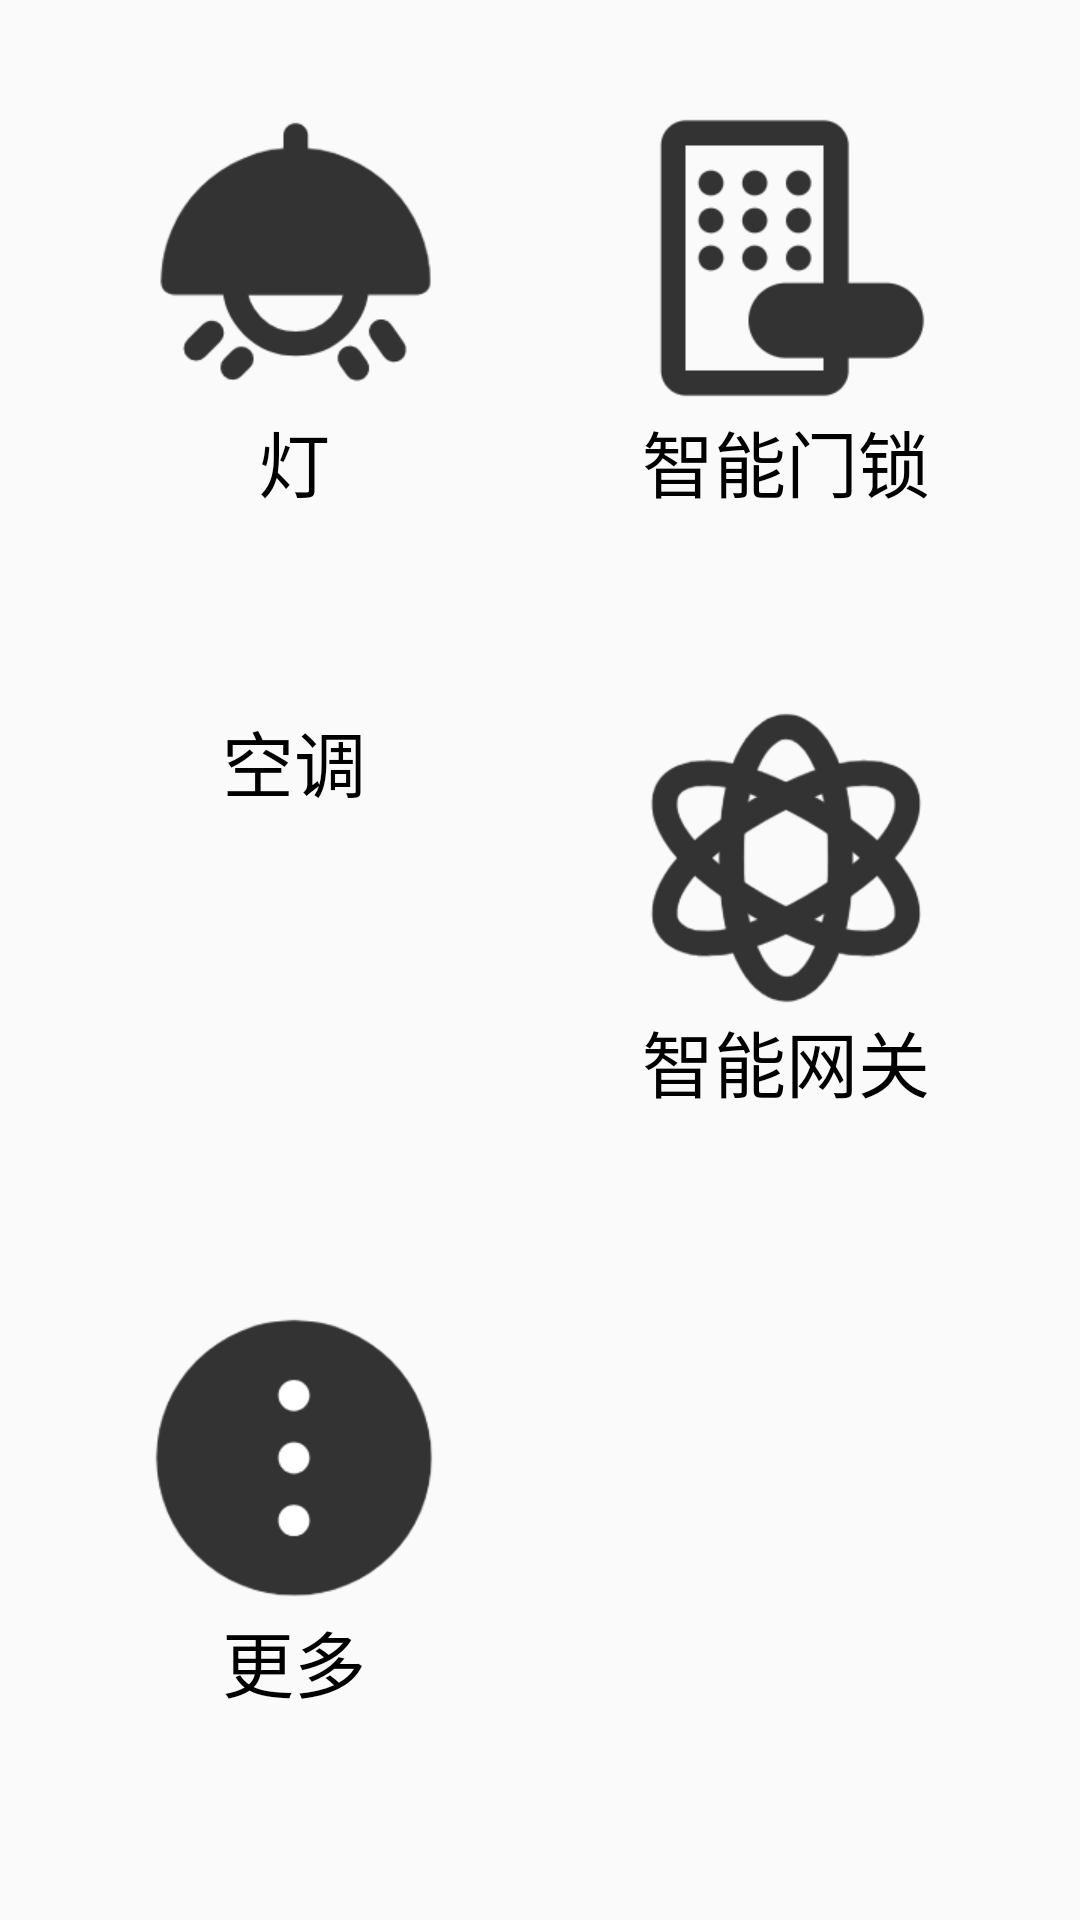

Android layout source for this screen:
<!-- AndroidManifest.xml: application theme AppTheme -->
<!-- res/layout/home_d.xml -->
<?xml version="1.0" encoding="utf-8"?>

<GridLayout
    xmlns:android="http://schemas.android.com/apk/res/android"
    android:layout_column="1"
    android:layout_row="1"
    android:padding="16dp"
    android:layout_width="match_parent"
    android:layout_height="match_parent">

    <LinearLayout
        android:padding="20dp"
        android:layout_width="wrap_content"
        android:layout_height="200dp"
        android:orientation="vertical"
        android:layout_row="0"
        android:layout_column="0"
        android:layout_columnWeight="1">
        <ImageView
            android:id="@+id/main_light"
            android:layout_gravity="center"
            android:layout_width="wrap_content"
            android:layout_height="wrap_content"
            android:src="@mipmap/light">
        </ImageView>

        <TextView
            android:layout_gravity="center"
            android:layout_width="wrap_content"
            android:layout_height="wrap_content"
            android:text="灯"
            android:textSize="24dp"
            android:textColor="#000000"
            android:gravity="center">
        </TextView>
    </LinearLayout>

    <LinearLayout
        android:padding="20dp"
        android:layout_width="wrap_content"
        android:layout_height="200dp"
        android:orientation="vertical"
        android:layout_row="0"
        android:layout_column="1"
        android:layout_columnWeight="1">
        <ImageView
            android:id="@+id/main_electronic_door_lock"
            android:layout_gravity="center"
            android:layout_width="wrap_content"
            android:layout_height="wrap_content"
            android:src="@mipmap/electronic_door_lock">
        </ImageView>

        <TextView
            android:layout_gravity="center"
            android:layout_width="wrap_content"
            android:layout_height="wrap_content"
            android:text="智能门锁"
            android:textSize="24dp"
            android:textColor="#000000"
            android:gravity="center">
        </TextView>
    </LinearLayout>

    <LinearLayout
        android:padding="20dp"
        android:layout_width="wrap_content"
        android:layout_height="200dp"
        android:orientation="vertical"
        android:layout_row="1"
        android:layout_column="0"
        android:layout_columnWeight="1">
        <ImageView
            android:id="@+id/main_air_conditioning"
            android:layout_gravity="center"
            android:layout_width="wrap_content"
            android:layout_height="wrap_content"
            android:src="@mipmap/air_conditioning_main">
        </ImageView>

        <TextView
            android:layout_gravity="center"
            android:layout_width="wrap_content"
            android:layout_height="wrap_content"
            android:text="空调"
            android:textSize="24dp"
            android:textColor="#000000"
            android:gravity="center">
        </TextView>
    </LinearLayout>

    <LinearLayout
        android:padding="20dp"
        android:layout_width="wrap_content"
        android:layout_height="200dp"
        android:orientation="vertical"
        android:layout_row="1"
        android:layout_column="1"
        android:layout_columnWeight="1">
        <ImageView
            android:id="@+id/main_smart_optimization"
            android:layout_gravity="center"
            android:layout_width="wrap_content"
            android:layout_height="wrap_content"
            android:src="@mipmap/smart_optimization">
        </ImageView>

        <TextView
            android:layout_gravity="center"
            android:layout_width="wrap_content"
            android:layout_height="wrap_content"
            android:text="智能网关"
            android:textSize="24dp"
            android:textColor="#000000"
            android:gravity="center">
        </TextView>
    </LinearLayout>

    <LinearLayout
        android:padding="20dp"
        android:layout_width="wrap_content"
        android:layout_height="200dp"
        android:orientation="vertical"
        android:layout_row="2"
        android:layout_column="0"
        android:layout_columnWeight="1">
        <ImageView
            android:id="@+id/main_more_three"
            android:layout_gravity="center"
            android:layout_width="wrap_content"
            android:layout_height="wrap_content"
            android:src="@mipmap/more_three">
        </ImageView>

        <TextView
            android:layout_gravity="center"
            android:layout_width="wrap_content"
            android:layout_height="wrap_content"
            android:text="更多"
            android:textSize="24dp"
            android:textColor="#000000"
            android:gravity="center">
        </TextView>
    </LinearLayout>
</GridLayout>
<!-- resources referenced by this layout -->
<resources>
  <!-- mipmap electronic_door_lock: png bitmap (mipmap-xhdpi, 4415 bytes) -->
  <!-- mipmap light: png bitmap (mipmap-xhdpi, 6746 bytes) -->
  <!-- mipmap more_three: png bitmap (mipmap-xhdpi, 7577 bytes) -->
  <!-- mipmap smart_optimization: png bitmap (mipmap-xhdpi, 12496 bytes) -->
  <style name="AppTheme" parent="Theme.AppCompat.Light.DarkActionBar">
          
          <item name="colorPrimary">@color/colorPrimary</item>
          <item name="colorPrimaryDark">@color/colorPrimaryDark</item>
          <item name="colorAccent">@color/colorAccent</item>
      </style>
  <!-- not gathered from this repository: default colours our renderer supplied (Android Studio template values) -->
  <color name="colorPrimary">#FF6200EE</color>
  <color name="colorPrimaryDark">#FF3700B3</color>
  <color name="colorAccent">#FF03DAC5</color>
</resources>
